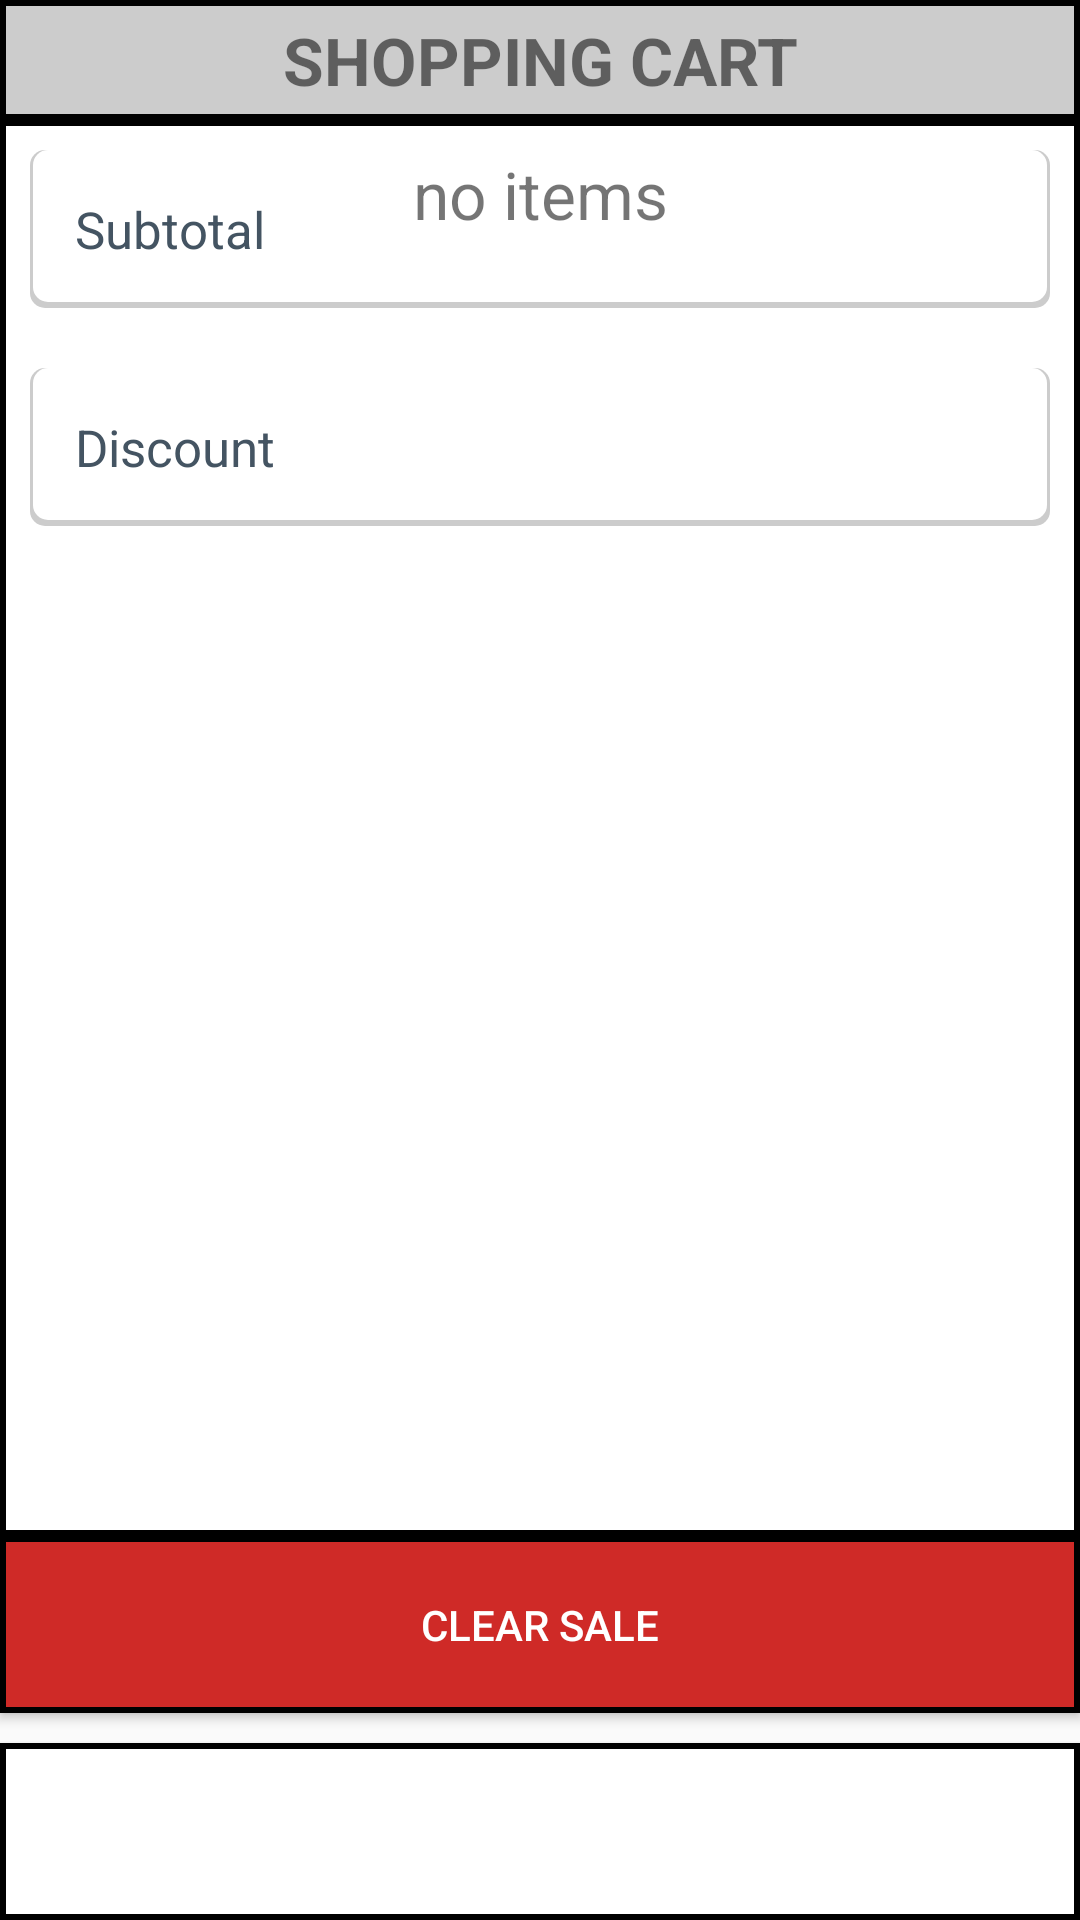

Produce the Android XML layout that renders to this screen, including the resource entries it uses.
<!-- AndroidManifest.xml: application theme AppTheme -->
<!-- res/layout/fragment_shopping.xml -->
<FrameLayout xmlns:android="http://schemas.android.com/apk/res/android"
    xmlns:app="http://schemas.android.com/apk/res-auto"
    xmlns:tools="http://schemas.android.com/tools"
    android:layout_width="match_parent"
    android:layout_height="match_parent"
    tools:context="com.pochih.mokapos.fragment.ShoppingFragment">

    <android.support.constraint.ConstraintLayout
        android:layout_width="match_parent"
        android:layout_height="match_parent">

        <RelativeLayout
            android:id="@+id/rlTitle"
            android:layout_width="match_parent"
            android:layout_height="wrap_content"
            android:gravity="center_vertical">

            <TextView
                android:id="@+id/tvTitle"
                android:layout_width="match_parent"
                android:layout_height="40dp"
                android:background="@drawable/bg_title"
                android:gravity="center"
                android:text="@string/text_Shopping_Cart"
                android:textSize="22sp"
                android:textStyle="bold" />
        </RelativeLayout>

        <ScrollView
            android:layout_width="0dp"
            android:layout_height="0dp"
            android:background="@drawable/bg_fragment"
            android:paddingBottom="10dp"
            app:layout_constraintBottom_toTopOf="@id/btnClearSale"
            app:layout_constraintLeft_toLeftOf="parent"
            app:layout_constraintRight_toRightOf="parent"
            app:layout_constraintTop_toBottomOf="@id/rlTitle">

            <LinearLayout
                android:layout_width="match_parent"
                android:layout_height="wrap_content"
                android:orientation="vertical">

                <android.support.v7.widget.RecyclerView
                    android:id="@+id/rvCart"
                    android:layout_width="match_parent"
                    android:layout_height="wrap_content" />

                <LinearLayout
                    android:id="@+id/llSubtotal"
                    android:layout_width="match_parent"
                    android:layout_height="wrap_content"
                    android:layout_margin="10dp"
                    android:background="@drawable/bg_item_item"
                    android:gravity="center_vertical"
                    android:orientation="horizontal"
                    android:padding="15dp"
                    android:weightSum="100">

                    <TextView
                        android:layout_width="0dp"
                        android:layout_height="wrap_content"
                        android:layout_marginEnd="10dp"
                        android:layout_marginRight="10dp"
                        android:layout_weight="50"
                        android:gravity="start"
                        android:text="@string/text_Subtotal"
                        android:textColor="#445462"
                        android:textSize="17sp" />

                    <TextView
                        android:id="@+id/tvSubtotal"
                        android:layout_width="0dp"
                        android:layout_height="wrap_content"
                        android:layout_marginEnd="10dp"
                        android:layout_marginRight="10dp"
                        android:layout_weight="50"
                        android:gravity="end"
                        android:textColor="#445462"
                        android:textSize="17sp" />

                </LinearLayout>

                <LinearLayout
                    android:id="@+id/llDiscount"
                    android:layout_width="match_parent"
                    android:layout_height="wrap_content"
                    android:layout_margin="10dp"
                    android:background="@drawable/bg_item_item"
                    android:gravity="center_vertical"
                    android:orientation="horizontal"
                    android:padding="15dp"
                    android:weightSum="100">

                    <TextView
                        android:layout_width="0dp"
                        android:layout_height="wrap_content"
                        android:layout_marginEnd="10dp"
                        android:layout_marginRight="10dp"
                        android:layout_weight="50"
                        android:gravity="start"
                        android:text="@string/text_Discount"
                        android:textColor="#445462"
                        android:textSize="17sp" />

                    <TextView
                        android:id="@+id/tvDiscount"
                        android:layout_width="0dp"
                        android:layout_height="wrap_content"
                        android:layout_marginEnd="10dp"
                        android:layout_marginRight="10dp"
                        android:layout_weight="50"
                        android:gravity="end"
                        android:textColor="#445462"
                        android:textSize="17sp" />
                </LinearLayout>
            </LinearLayout>
        </ScrollView>

        <TextView
            android:id="@+id/tvNoItems"
            android:layout_width="0dp"
            android:textSize="22sp"
            android:gravity="center"
            android:layout_marginTop="10dp"
            android:layout_height="wrap_content"
            app:layout_constraintLeft_toLeftOf="parent"
            app:layout_constraintRight_toRightOf="parent"
            app:layout_constraintTop_toBottomOf="@id/rlTitle"
            android:text="@string/text_No_Items" />

        <Button
            android:id="@+id/btnClearSale"
            android:layout_width="0dp"
            android:layout_height="wrap_content"
            android:layout_marginBottom="10dp"
            android:background="@drawable/bg_clear_sale"
            android:padding="20dp"
            android:text="@string/text_Clear_Sale"
            android:textColor="#FFF"
            app:layout_constraintBottom_toTopOf="@id/btnCharge"
            app:layout_constraintLeft_toLeftOf="parent"
            app:layout_constraintRight_toRightOf="parent" />

        <Button
            android:id="@+id/btnCharge"
            android:layout_width="0dp"
            android:layout_height="wrap_content"
            android:background="@drawable/bg_charge"
            android:padding="20dp"
            app:layout_constraintBottom_toBottomOf="parent"
            app:layout_constraintLeft_toLeftOf="parent"
            app:layout_constraintRight_toRightOf="parent" />

    </android.support.constraint.ConstraintLayout>

</FrameLayout>
<!-- resources referenced by this layout -->
<resources>
  <!-- drawable bg_charge (drawable) -->
  <?xml version="1.0" encoding="utf-8"?>
  <shape xmlns:android="http://schemas.android.com/apk/res/android"
      android:shape="rectangle">
      <solid android:color="@color/colorWhite" />
      <stroke
          android:width="2dp"
          android:color="#000" />
  </shape>
  <!-- drawable bg_clear_sale (drawable) -->
  <?xml version="1.0" encoding="utf-8"?>
  <shape xmlns:android="http://schemas.android.com/apk/res/android"
      android:shape="rectangle">
      <solid android:color="@color/colorRed" />
      <stroke
          android:width="2dp"
          android:color="#000" />
  </shape>
  <!-- drawable bg_fragment (drawable) -->
  <?xml version="1.0" encoding="utf-8"?>
  <shape xmlns:android="http://schemas.android.com/apk/res/android"
      android:shape="rectangle">
      <solid android:color="#FFF" />
      <stroke
          android:width="2dp"
          android:color="#000" />
  </shape>
  <!-- drawable bg_item_item (drawable) -->
  <?xml version="1.0" encoding="utf-8"?>
  <layer-list xmlns:android="http://schemas.android.com/apk/res/android">
      <item>
          <shape android:shape="rectangle">
              <solid android:color="@color/colorGray" />
              <corners android:radius="5dp" />
          </shape>
      </item>
  
      <item
          android:left="1dp"
          android:right="1dp"
          android:top="0dp"
          android:bottom="2dp">
          <shape android:shape="rectangle">
              <solid android:color="@android:color/white" />
              <corners android:radius="5dp" />
          </shape>
      </item>
  </layer-list>
  <!-- drawable bg_title (drawable) -->
  <?xml version="1.0" encoding="utf-8"?>
  <shape xmlns:android="http://schemas.android.com/apk/res/android"
      android:shape="rectangle">
      <solid android:color="@color/colorGray" />
      <stroke
          android:width="2dp"
          android:color="#000" />
  </shape>
  <string name="text_Clear_Sale">Clear Sale</string>
  <string name="text_Discount">Discount</string>
  <string name="text_No_Items">no items</string>
  <string name="text_Shopping_Cart">SHOPPING CART</string>
  <string name="text_Subtotal">Subtotal</string>
  <style name="AppTheme" parent="Theme.AppCompat.Light.NoActionBar">
          
          <item name="colorPrimary">@color/colorPrimary</item>
          <item name="colorPrimaryDark">@color/colorPrimaryDark</item>
          <item name="colorAccent">@color/colorAccent</item>
      </style>
  <color name="colorWhite">#FFF</color>
  <color name="colorRed">#CF2A27</color>
  <color name="colorGray">#CCC</color>
  <color name="colorPrimary">#3F51B5</color>
  <color name="colorPrimaryDark">#303F9F</color>
  <color name="colorAccent">#FF4081</color>
</resources>
